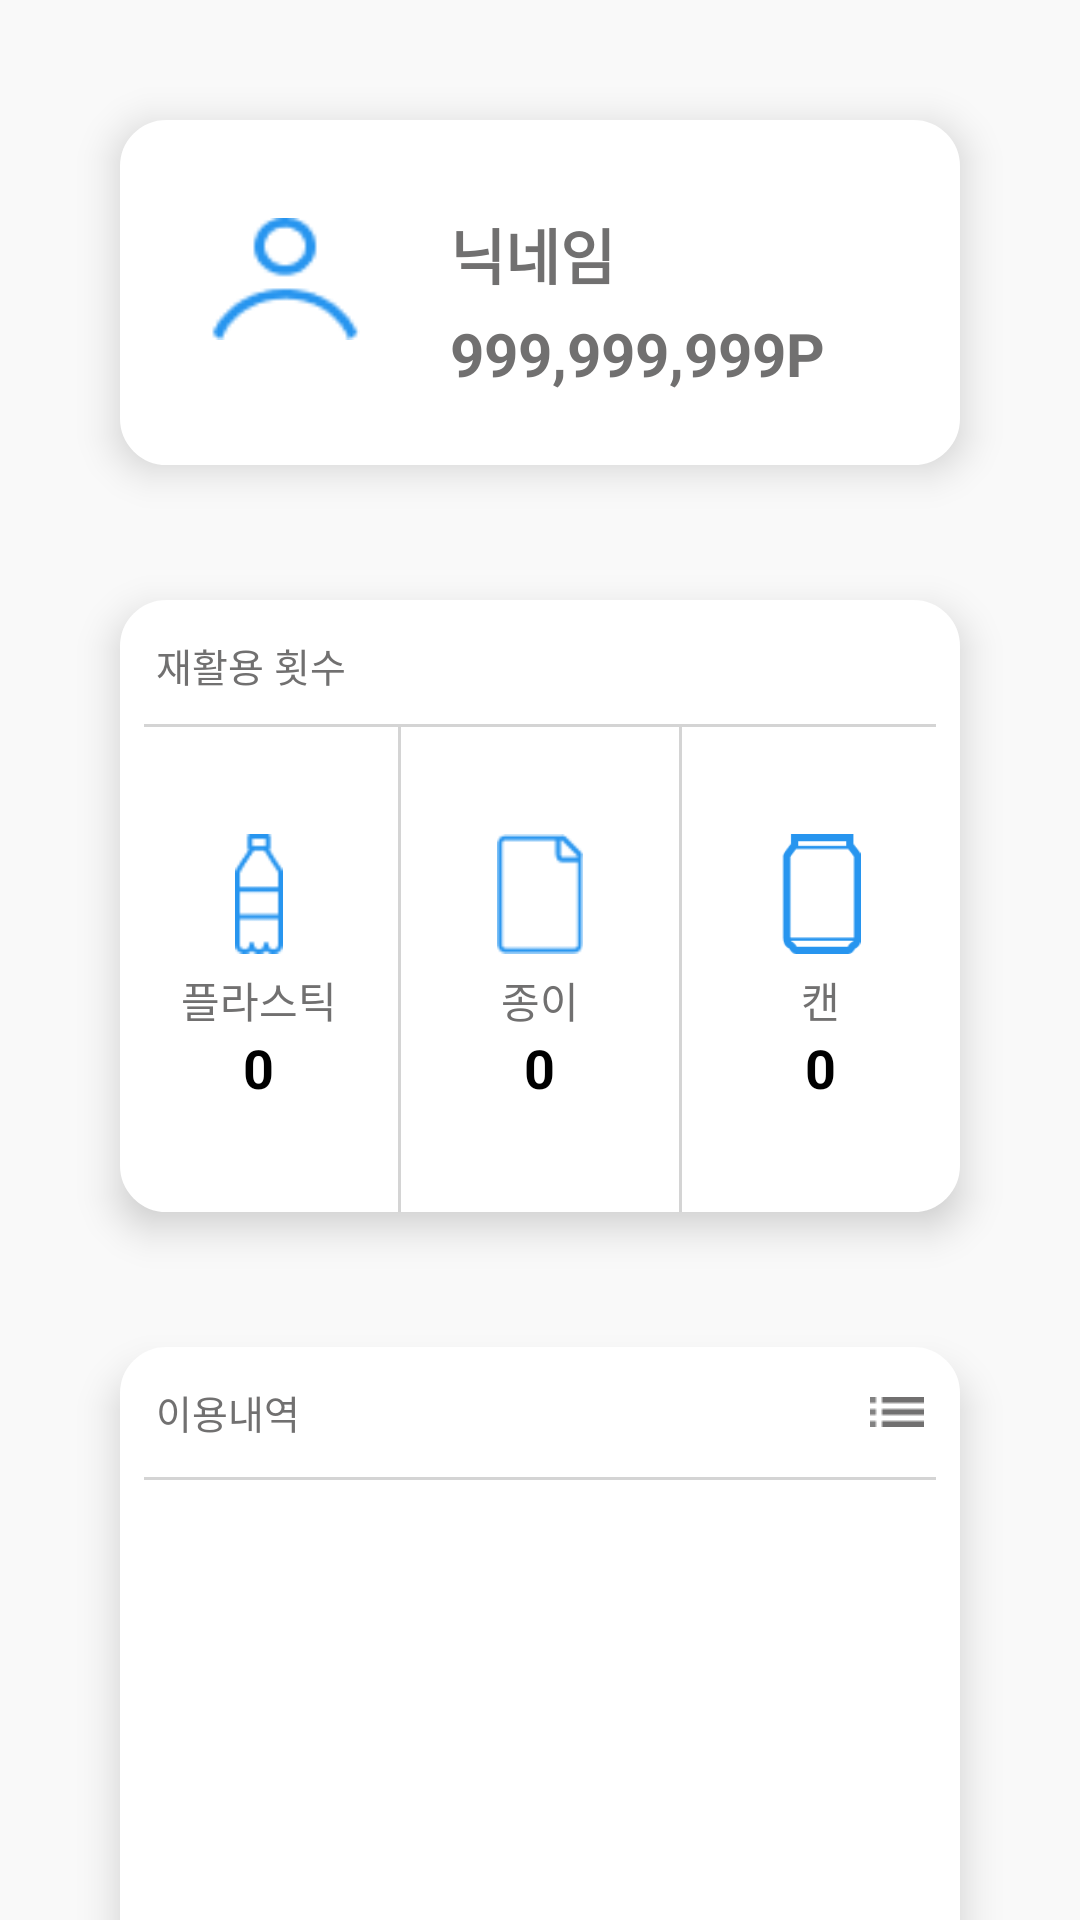

Produce the Android XML layout that renders to this screen, including the resource entries it uses.
<!-- AndroidManifest.xml: application theme Theme.YoBunJeong -->
<!-- res/layout/fragment_home.xml -->
<?xml version="1.0" encoding="utf-8"?>
<ScrollView
    xmlns:android="http://schemas.android.com/apk/res/android"
    xmlns:app="http://schemas.android.com/apk/res-auto"
    xmlns:tools="http://schemas.android.com/tools"
    android:layout_width="match_parent"
    android:layout_height="match_parent"
    android:fillViewport="true"
    android:scrollbars="none"
    android:background="@color/backgroundColor"
    tools:context=".fragment.HomeFragment">

    <LinearLayout
        android:layout_width="match_parent"
        android:layout_height="wrap_content"
        android:orientation="vertical"
        android:background="@color/backgroundColor">

        
        <LinearLayout
            android:id="@+id/profile"
            android:layout_width="match_parent"
            android:layout_height="115dp"
            android:layout_marginTop="40dp"
            android:layout_marginStart="40dp"
            android:layout_marginEnd="40dp"
            android:elevation="8dp"
            android:background="@drawable/rounded_view"
            android:orientation="horizontal">

            <ImageView
                android:layout_width="50dp"
                android:layout_height="46dp"
                android:src="@drawable/profile"
                android:layout_marginTop="30dp"
                android:layout_marginStart="30dp" />

            <LinearLayout
                android:layout_width="wrap_content"
                android:layout_height="wrap_content"
                android:orientation="vertical"
                android:layout_marginStart="30dp"
                android:gravity="center_vertical">

                <TextView
                    android:id="@+id/nickname_text_view"
                    android:layout_width="wrap_content"
                    android:layout_height="wrap_content"
                    android:text="닉네임"
                    android:textColor="#717070"
                    android:textSize="20sp"
                    android:textStyle="bold"
                    android:layout_marginTop="30dp" />

                <TextView
                    android:id="@+id/points_text_view"
                    android:layout_width="wrap_content"
                    android:layout_height="wrap_content"
                    android:text="999,999,999P"
                    android:textColor="#717070"
                    android:textSize="20sp"
                    android:textStyle="bold"
                    android:layout_marginTop="5dp" />
            </LinearLayout>
        </LinearLayout>

        
        <LinearLayout
            android:id="@+id/recycle_section"
            android:layout_width="match_parent"
            android:layout_height="204dp"
            android:layout_marginTop="45dp"
            android:layout_marginStart="40dp"
            android:layout_marginEnd="40dp"
            android:elevation="8dp"
            android:background="@drawable/rounded_view"
            android:orientation="vertical">

            <TextView
                android:layout_width="wrap_content"
                android:layout_height="wrap_content"
                android:text="재활용 횟수"
                android:textColor="#717070"
                android:textSize="13sp"
                android:layout_marginStart="12dp"
                android:layout_marginTop="12dp" />

            
            <View
                android:layout_width="match_parent"
                android:layout_height="1dp"
                android:background="#D4D4D4"
                android:layout_marginStart="8dp"
                android:layout_marginEnd="8dp"
                android:layout_marginTop="10dp" />

            
            <LinearLayout
                android:layout_width="match_parent"
                android:layout_height="wrap_content"
                android:orientation="horizontal"
                android:gravity="center">

                
                <LinearLayout
                    android:layout_width="0dp"
                    android:layout_height="match_parent"
                    android:layout_weight="1"
                    android:gravity="center"
                    android:orientation="vertical">

                    <ImageView
                        android:layout_width="40dp"
                        android:layout_height="40dp"
                        android:src="@drawable/plastic_icon" />

                    <TextView
                        android:layout_width="wrap_content"
                        android:layout_height="wrap_content"
                        android:text="플라스틱"
                        android:textColor="#717070"
                        android:textSize="14sp"
                        android:layout_marginTop="5dp" />

                    <TextView
                        android:id="@+id/plastic_count_text_view"
                        android:layout_width="wrap_content"
                        android:layout_height="wrap_content"
                        android:text="0"
                        android:textColor="#000000"
                        android:textSize="18sp"
                        android:textStyle="bold" />
                </LinearLayout>

                
                <View
                    android:layout_width="1dp"
                    android:layout_height="match_parent"
                    android:background="#D4D4D4"
                    android:layout_marginTop="-10dp"
                    android:layout_marginBottom="-10dp" />

                
                <LinearLayout
                    android:layout_width="0dp"
                    android:layout_height="match_parent"
                    android:layout_weight="1"
                    android:gravity="center"
                    android:orientation="vertical">

                    <ImageView
                        android:layout_width="40dp"
                        android:layout_height="40dp"
                        android:src="@drawable/paper_icon" />

                    <TextView
                        android:layout_width="wrap_content"
                        android:layout_height="wrap_content"
                        android:text="종이"
                        android:textColor="#717070"
                        android:textSize="14sp"
                        android:layout_marginTop="5dp" />

                    <TextView
                        android:id="@+id/paper_count_text_view"
                        android:layout_width="wrap_content"
                        android:layout_height="wrap_content"
                        android:text="0"
                        android:textColor="#000000"
                        android:textSize="18sp"
                        android:textStyle="bold" />
                </LinearLayout>

                
                <View
                    android:layout_width="1dp"
                    android:layout_height="match_parent"
                    android:background="#D4D4D4"
                    android:layout_marginTop="-10dp"
                    android:layout_marginBottom="-10dp" />

                
                <LinearLayout
                    android:layout_width="0dp"
                    android:layout_height="match_parent"
                    android:layout_weight="1"
                    android:gravity="center"
                    android:orientation="vertical">

                    <ImageView
                        android:layout_width="40dp"
                        android:layout_height="40dp"
                        android:src="@drawable/can_icon" />

                    <TextView
                        android:layout_width="wrap_content"
                        android:layout_height="wrap_content"
                        android:text="캔"
                        android:textColor="#717070"
                        android:textSize="14sp"
                        android:layout_marginTop="5dp" />

                    <TextView
                        android:id="@+id/can_count_text_view"
                        android:layout_width="wrap_content"
                        android:layout_height="wrap_content"
                        android:text="0"
                        android:textColor="#000000"
                        android:textSize="18sp"
                        android:textStyle="bold" />
                </LinearLayout>
            </LinearLayout>
        </LinearLayout>

        
        <LinearLayout
            android:id="@+id/usage_history"
            android:layout_width="match_parent"
            android:layout_height="wrap_content"
            android:layout_marginTop="45dp"
            android:layout_marginBottom="40dp"
            android:layout_marginStart="40dp"
            android:layout_marginEnd="40dp"
            android:elevation="8dp"
            android:background="@drawable/rounded_view"
            android:orientation="vertical">

            
            <LinearLayout
                android:layout_width="match_parent"
                android:layout_height="wrap_content"
                android:orientation="horizontal"
                android:gravity="center_vertical">

                <TextView
                    android:layout_width="wrap_content"
                    android:layout_height="wrap_content"
                    android:text="이용내역"
                    android:textColor="#717070"
                    android:textSize="13sp"
                    android:layout_marginStart="12dp"
                    android:layout_marginTop="12dp"
                    android:layout_marginBottom="12dp" />

                <ImageView
                    android:id="@+id/usage_list"
                    android:layout_width="wrap_content"
                    android:layout_height="wrap_content"
                    android:layout_marginStart="190dp"
                    android:layout_marginTop="12dp"
                    android:layout_marginBottom="12dp"
                    android:src="@drawable/home_item" />
            </LinearLayout>

            
            <View
                android:layout_width="match_parent"
                android:layout_height="1dp"
                android:background="#D4D4D4"
                android:layout_marginStart="8dp"
                android:layout_marginEnd="8dp" />

            
            <androidx.recyclerview.widget.RecyclerView
                android:id="@+id/recycle_logs_recycler_view"
                android:layout_width="match_parent"
                android:layout_height="380dp"
                android:layout_marginTop="8dp"
                android:layout_marginBottom="8dp"/>
        </LinearLayout>
    </LinearLayout>
</ScrollView>
<!-- resources referenced by this layout -->
<resources>
  <color name="backgroundColor">#F9F9F9</color>
  <!-- drawable can_icon: png bitmap (drawable, 947 bytes) -->
  <!-- drawable home_item: png bitmap (drawable, 159 bytes) -->
  <!-- drawable paper_icon: png bitmap (drawable, 530 bytes) -->
  <!-- drawable plastic_icon: png bitmap (drawable, 674 bytes) -->
  <!-- drawable profile: png bitmap (drawable, 1039 bytes) -->
  <!-- drawable rounded_view (drawable) -->
  <?xml version="1.0" encoding="utf-8"?>
  <shape xmlns:android="http://schemas.android.com/apk/res/android">
  
      <solid android:color="@android:color/white"/>
      <corners
          android:topLeftRadius="15dp"
          android:topRightRadius="15dp"
          android:bottomLeftRadius="15dp"
          android:bottomRightRadius="15dp"/>
  
      <stroke
          android:width="1dp"
          android:color="@color/white"/>
  
  </shape>
  <style name="Theme.YoBunJeong" parent="Base.Theme.YoBunJeong" />
  <color name="white">#FFFFFFFF</color>
  <style name="Base.Theme.YoBunJeong" parent="Theme.Material3.DayNight.NoActionBar">
          <item name="windowNoTitle">true</item>
          <item name="windowActionBar">false</item> 
          <item name="android:statusBarColor">@color/white</item>  
          <item name="android:windowLightStatusBar">true</item>
          
          
      </style>
</resources>
